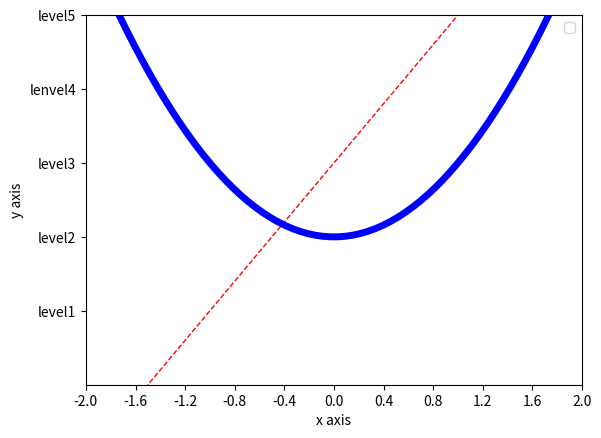

Recreate this plot in Python.
#!/usr/bin/env python3

import numpy as np
import matplotlib.pyplot as plt

x = np.linspace(-3,3,100)
y1 = 2*x + 1
y2 = x**2

plt.xlim((-1,2))
plt.ylim((-2,3))

plt.xlabel('x axis')
plt.ylabel('y axis')

L1 = plt.plot(x,y1, color='red', linewidth=1.0, linestyle='--')
L2 = plt.plot(x,y2, color='blue', linewidth=5.0, linestyle='-')

new_ticks = np.linspace(-2,2,11)
plt.xticks(new_ticks)
plt.yticks([-1, 0, 1, 2, 3],
          ['level1', 'level2', 'level3', 'lenvel4', 'level5'])

plt.legend(handles=[L1, L2], labels=['test1', 'test2'], loc='best')

plt.show()
